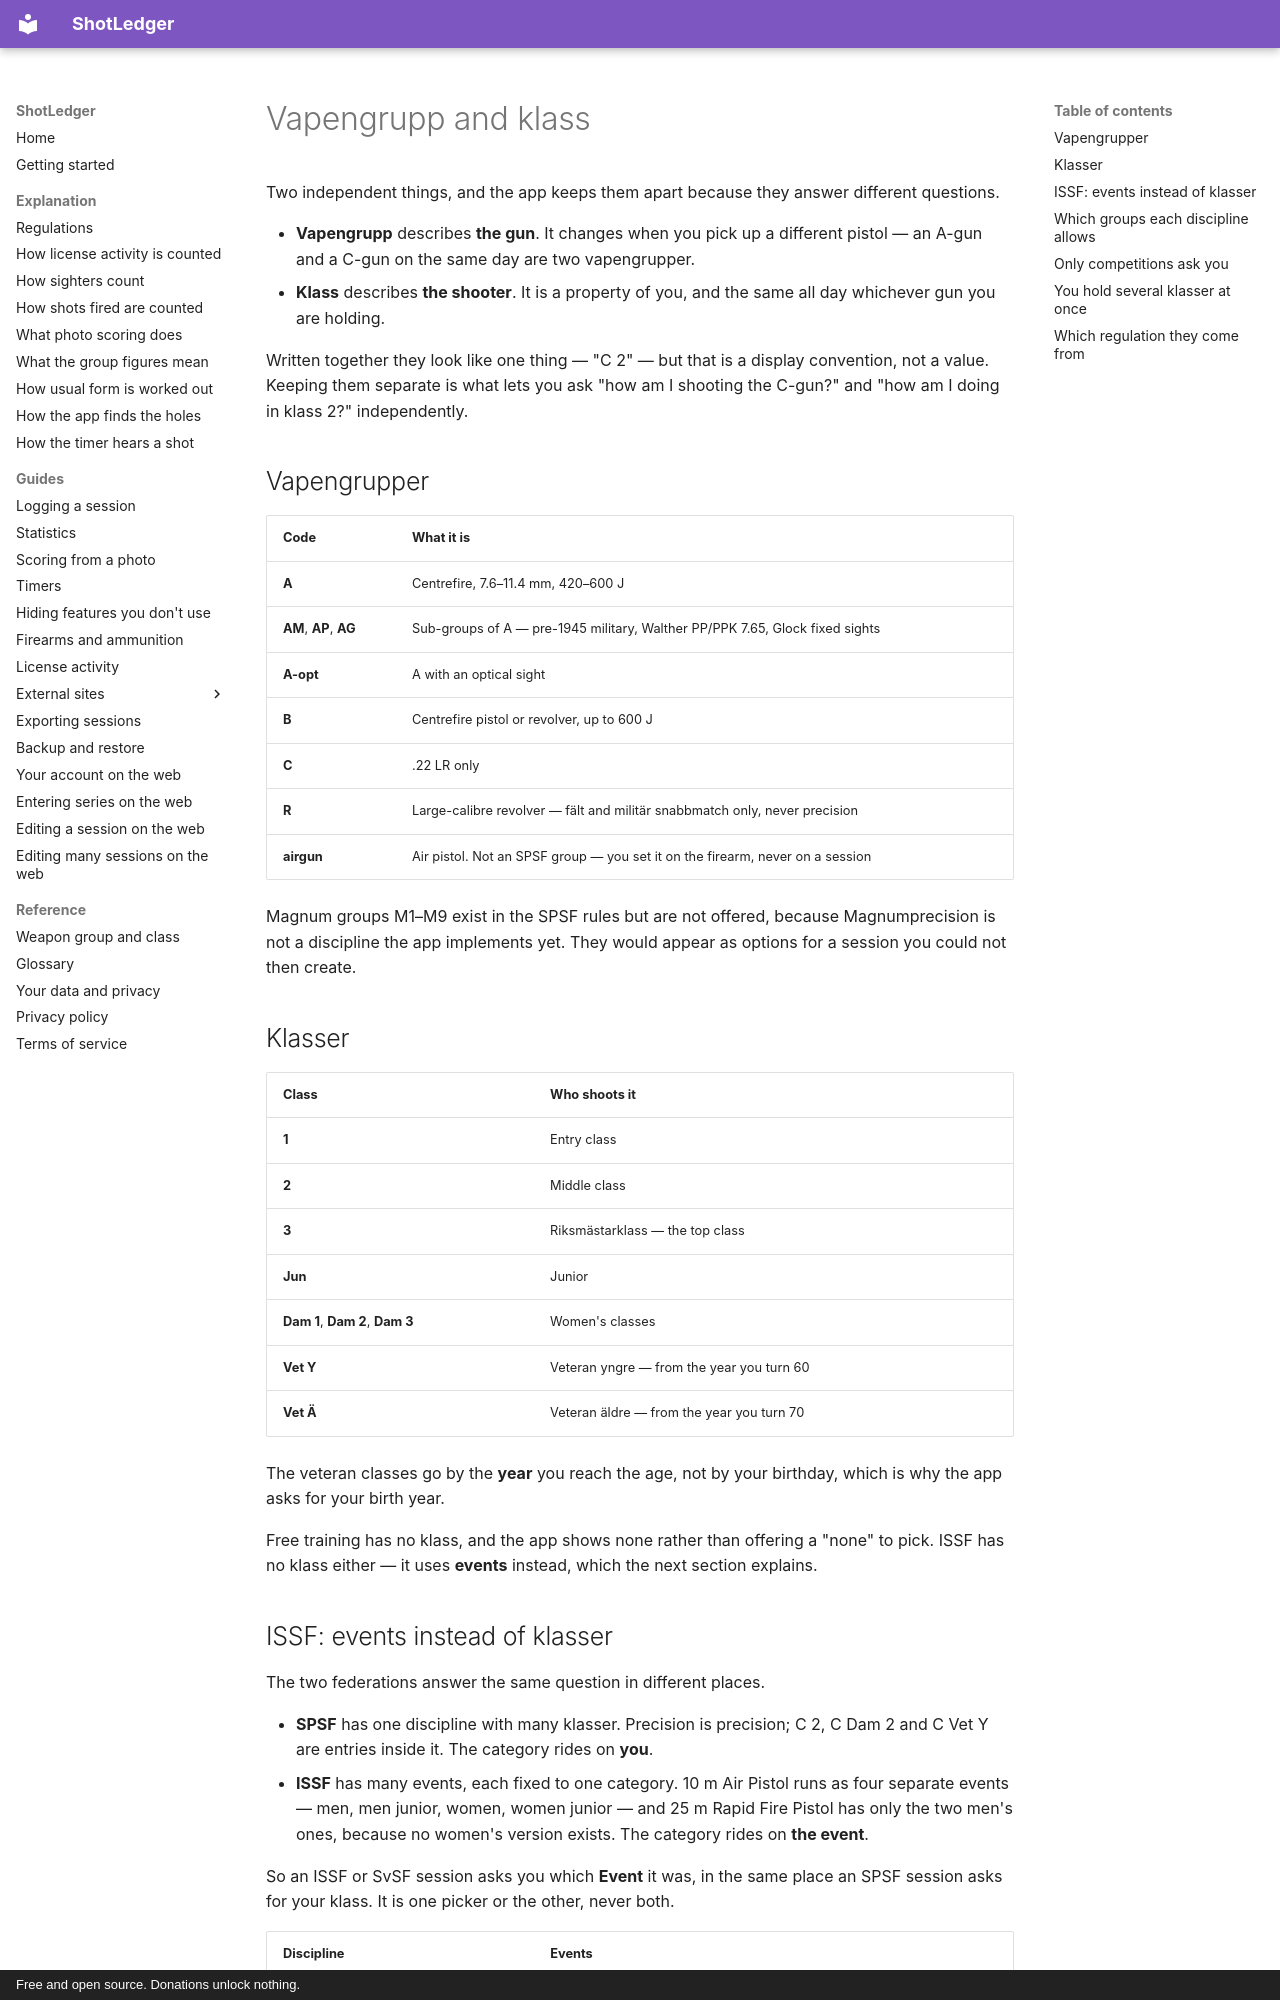

repository: shotledger/shotledger · page: reference/vapengrupp-and-klass/index.html · generator: mkdocs · copyright: Free and open source. Donations unlock nothing.

# Vapengrupp and klass

Two independent things, and the app keeps them apart because they answer
different questions.

- **Vapengrupp** describes **the gun**. It changes when you pick up a different
  pistol — an A-gun and a C-gun on the same day are two vapengrupper.
- **Klass** describes **the shooter**. It is a property of you, and the same
  all day whichever gun you are holding.

Written together they look like one thing — "C 2" — but that is a display
convention, not a value. Keeping them separate is what lets you ask "how am I
shooting the C-gun?" and "how am I doing in klass 2?" independently.

## Vapengrupper

| Code                   | What it is                                                                    |
| ---------------------- | ----------------------------------------------------------------------------- |
| **A**                  | Centrefire, 7.6–11.4 mm, 420–600 J                                            |
| **AM**, **AP**, **AG** | Sub-groups of A — pre-1945 military, Walther PP/PPK 7.65, Glock fixed sights  |
| **A-opt**              | A with an optical sight                                                       |
| **B**                  | Centrefire pistol or revolver, up to 600 J                                    |
| **C**                  | .22 LR only                                                                   |
| **R**                  | Large-calibre revolver — fält and militär snabbmatch only, never precision    |
| **airgun**             | Air pistol. Not an SPSF group — you set it on the firearm, never on a session |

Magnum groups M1–M9 exist in the SPSF rules but are not offered, because
Magnumprecision is not a discipline the app implements yet. They would appear
as options for a session you could not then create.

## Klasser

| Class                           | Who shoots it                             |
| ------------------------------- | ----------------------------------------- |
| **1**                           | Entry class                               |
| **2**                           | Middle class                              |
| **3**                           | Riksmästarklass — the top class           |
| **Jun**                         | Junior                                    |
| **Dam 1**, **Dam 2**, **Dam 3** | Women's classes                           |
| **Vet Y**                       | Veteran yngre — from the year you turn 60 |
| **Vet Ä**                       | Veteran äldre — from the year you turn 70 |

The veteran classes go by the **year** you reach the age, not by your birthday,
which is why the app asks for your birth year.

Free training has no klass, and the app shows none rather than offering a
"none" to pick. ISSF has no klass either — it uses **events** instead, which
the next section explains.
